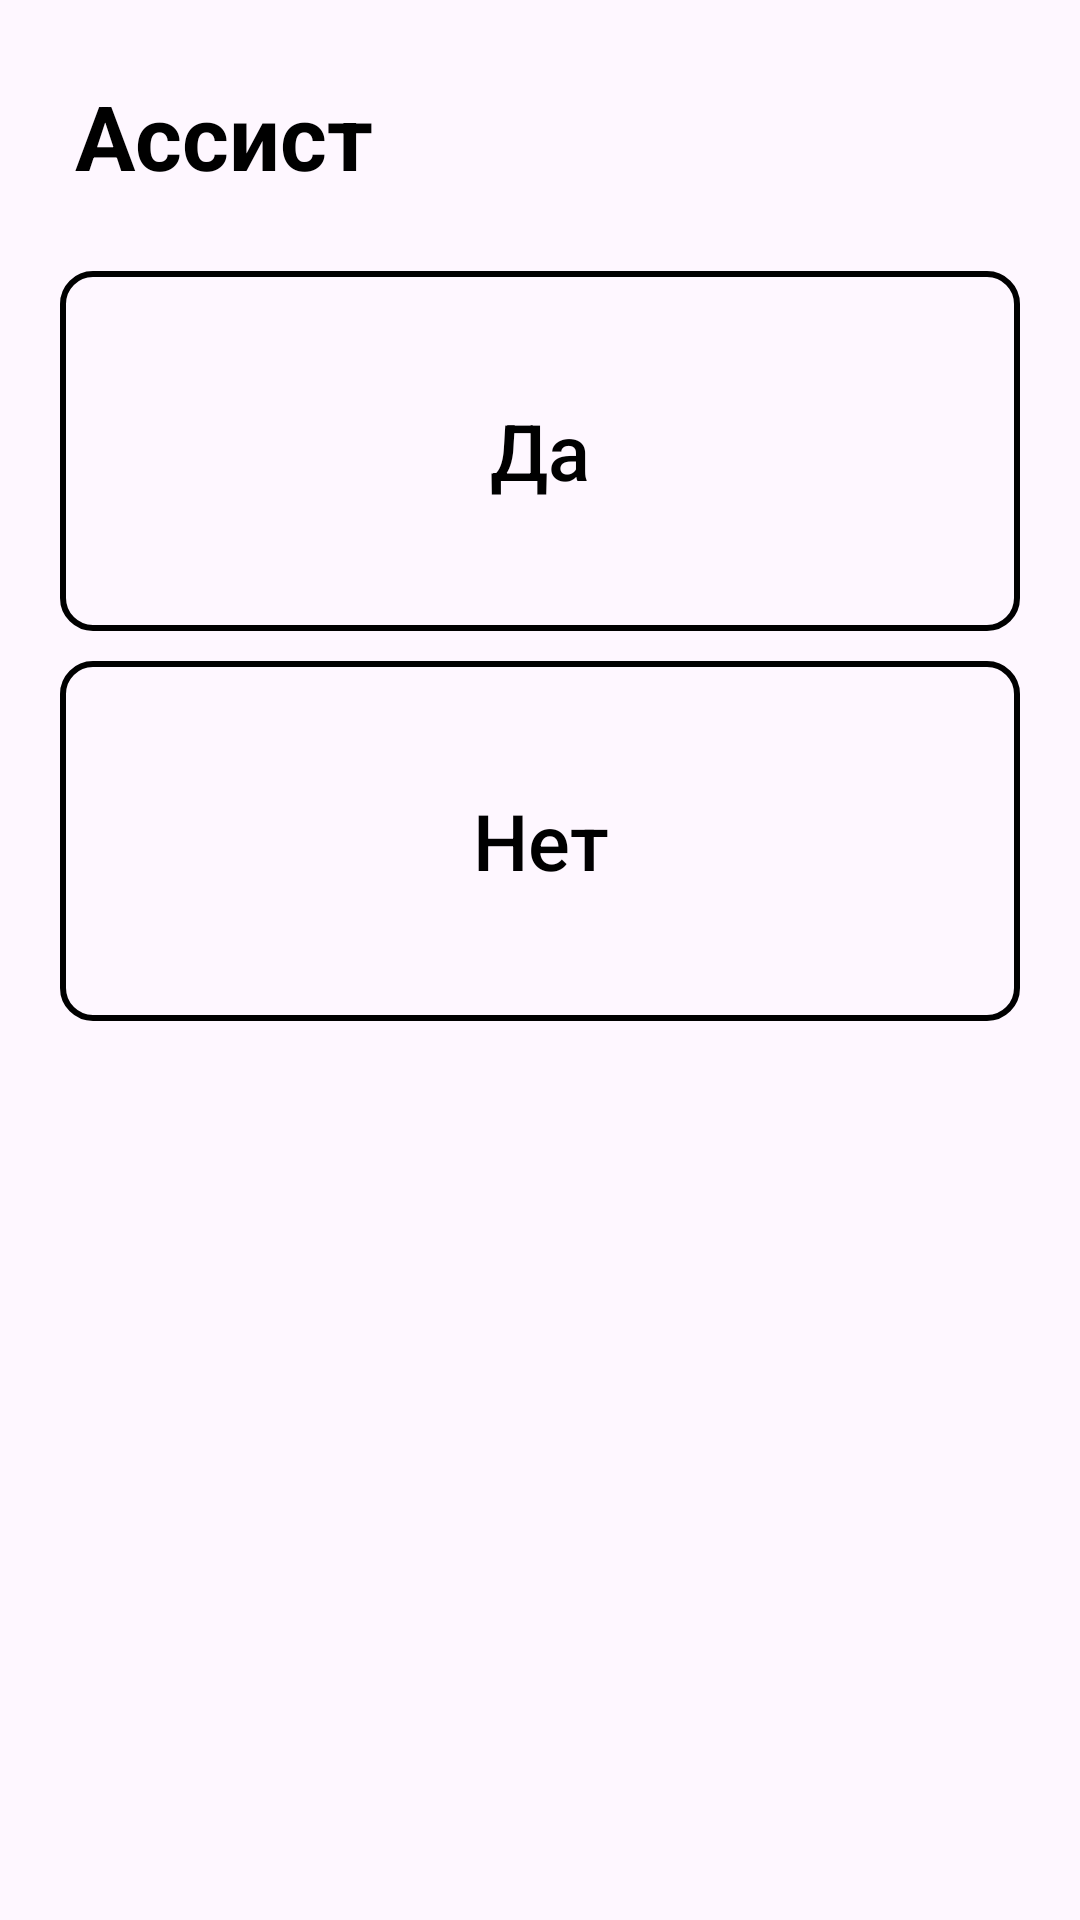

Produce the Android XML layout that renders to this screen, including the resource entries it uses.
<!-- AndroidManifest.xml: application theme Theme.BasketFeature -->
<!-- res/layout/assistance_dialog.xml -->
<?xml version="1.0" encoding="utf-8"?>
<LinearLayout xmlns:android="http://schemas.android.com/apk/res/android"
    android:layout_width="match_parent"
    android:layout_height="wrap_content"
    android:orientation="vertical">

    <TextView
        android:id="@+id/textView4"
        android:layout_width="wrap_content"
        android:layout_height="wrap_content"
        android:padding="25dp"
        android:text="Ассист"
        android:textSize="30sp"
        android:textStyle="bold" />

    <androidx.appcompat.widget.AppCompatButton
        android:id="@+id/assistance_yesBtn"
        android:layout_width="match_parent"
        android:layout_height="120dp"
        android:layout_marginStart="20dp"
        android:layout_marginEnd="20dp"
        android:background="@drawable/button_style_stroke_white"
        android:text="Да"
        android:textAllCaps="false"
        android:textSize="26sp" />

    <androidx.appcompat.widget.AppCompatButton
        android:id="@+id/assistance_noBtn"
        android:layout_width="match_parent"
        android:layout_height="120dp"
        android:layout_marginStart="20dp"
        android:layout_marginTop="10dp"
        android:layout_marginEnd="20dp"
        android:background="@drawable/button_style_stroke_white"
        android:text="Нет"
        android:textAllCaps="false"
        android:textSize="26sp" />

    <Space
        android:layout_width="1dp"
        android:layout_height="20dp" />

</LinearLayout>
<!-- resources referenced by this layout -->
<resources>
  <!-- drawable button_style_stroke_white (drawable) -->
  <?xml version="1.0" encoding="utf-8"?>
  <selector xmlns:android="http://schemas.android.com/apk/res/android">
      <item>
          <shape>
              <corners android:radius="10dp" />
              <stroke android:width="2dp" android:color="@color/black" />
          </shape>
      </item>
  </selector>
  <style name="Theme.BasketFeature" parent="Base.Theme.BasketFeature" />
  <color name="black">#FF000000</color>
  <style name="Base.Theme.BasketFeature" parent="Theme.Material3.DayNight.NoActionBar">
          
           <item name="colorPrimary">@color/orange</item>
  
          <item name="hintTextColor">@color/dark_grey</item>
          <item name="android:textColor">@color/black</item>
      </style>
  <color name="orange">#F0A500</color>
  <color name="dark_grey">#AEAEAE</color>
</resources>
